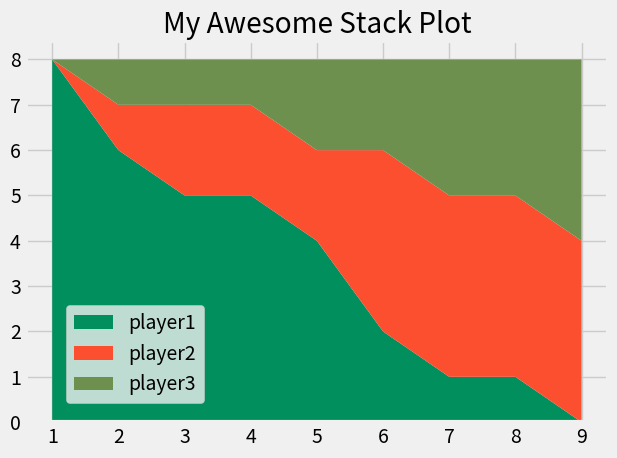

Source code (Python):
from matplotlib import pyplot as plt

plt.style.use('fivethirtyeight')

minutes = [1, 2, 3, 4, 5, 6, 7, 8, 9]

player1 = [8, 6, 5, 5, 4, 2, 1, 1, 0]
player2 = [0, 1, 2, 2, 2, 4, 4, 4, 4]
player3 = [0, 1, 1, 1, 2, 2, 3, 3, 4]
labels = ['player1', 'player2', 'player3']
colors = ['#008f5d', '#fc4f30', '#6d904f']

plt.stackplot(minutes, player1, player2, player3, labels=labels, colors=colors) # stackplot bir alan, yığın grafiği oluşturmamıza yardımcı olur.
plt.legend(loc=(0.07, 0.05))
plt.title("My Awesome Stack Plot")
plt.tight_layout()
plt.show()